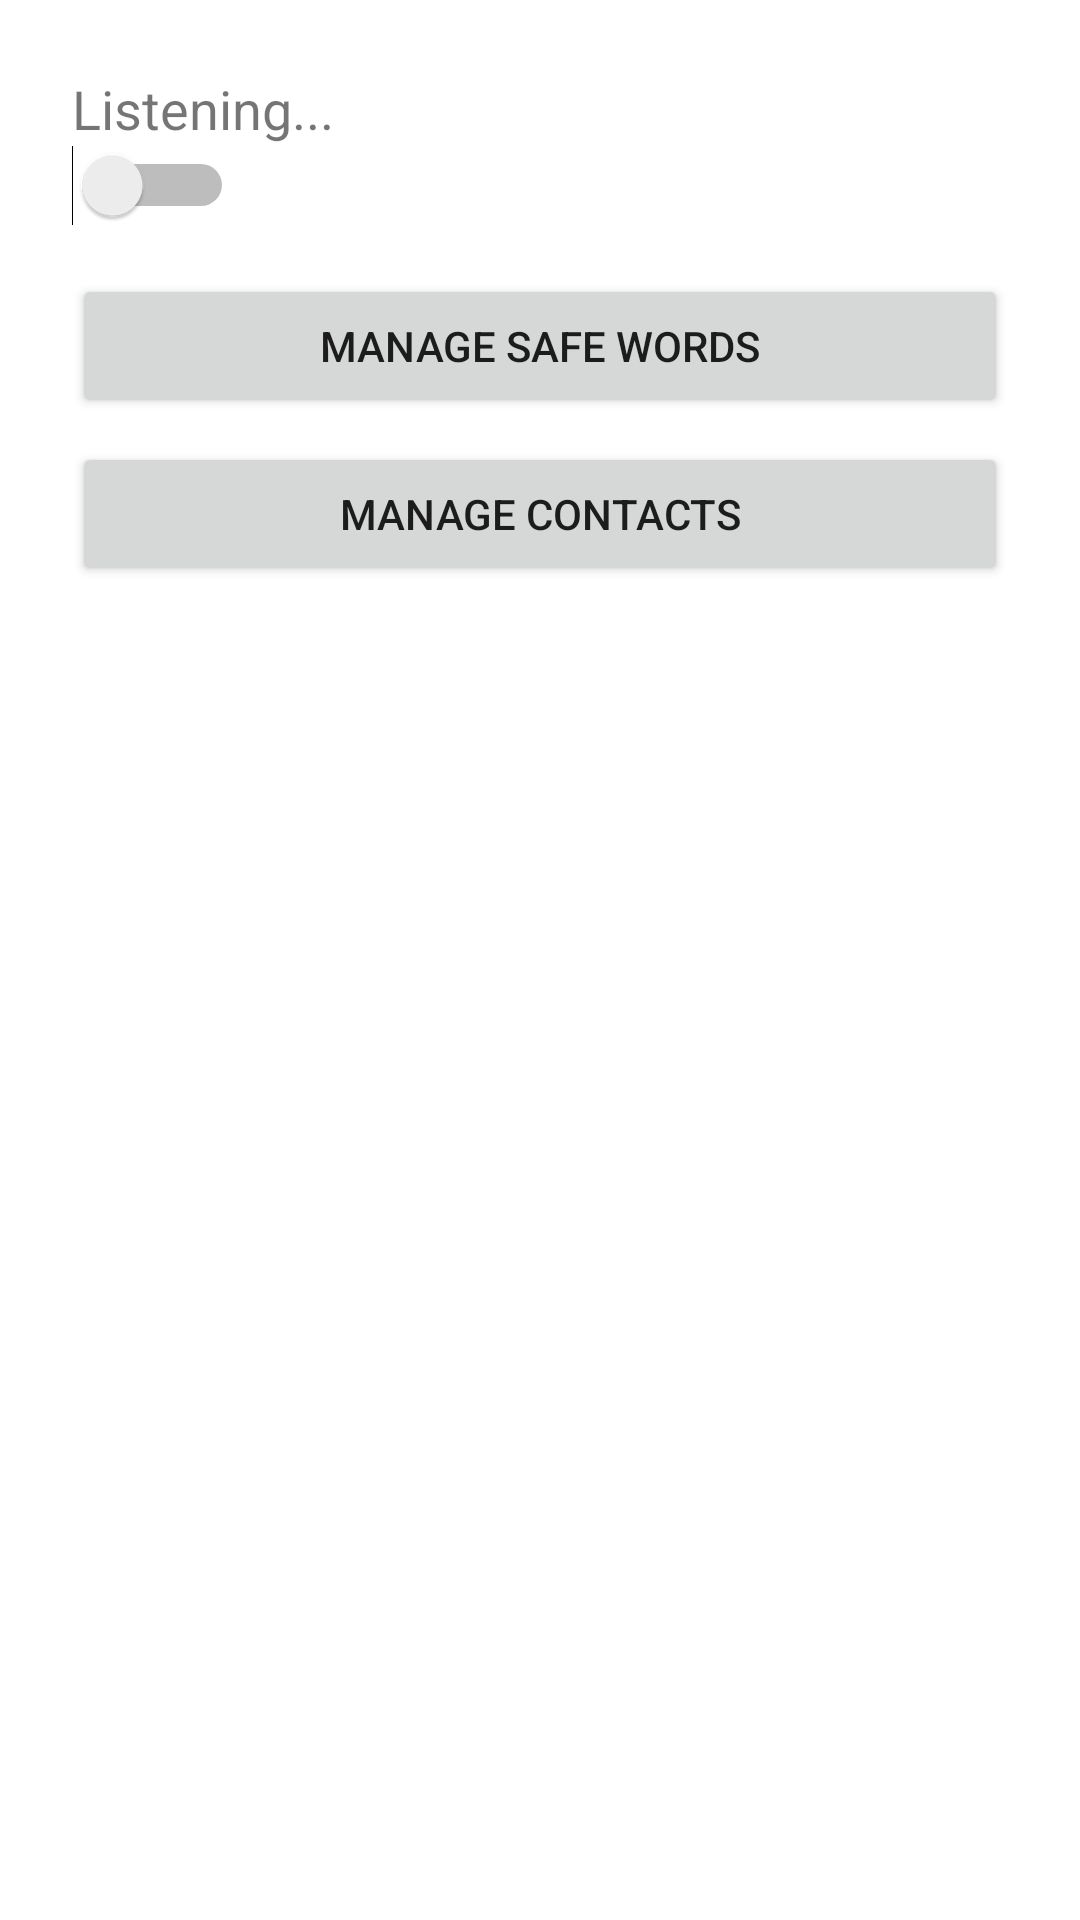

Android layout source for this screen:
<!-- AndroidManifest.xml: activity theme Theme.SafeWord.NoActionBar -->
<!-- res/layout/activity_main.xml -->
<?xml version="1.0" encoding="utf-8"?>
<LinearLayout xmlns:android="http://schemas.android.com/apk/res/android"
    android:orientation="vertical"
    android:layout_width="match_parent"
    android:layout_height="match_parent"
    android:padding="24dp">

    <TextView
        android:layout_width="wrap_content"
        android:layout_height="wrap_content"
        android:text="@string/label_listening"
        android:textSize="18sp" />
    <Switch
        android:id="@+id/switchListening"
        android:layout_width="wrap_content"
        android:layout_height="wrap_content"
        android:textOff="@string/switch_off"
        android:textOn="@string/switch_on"
        android:checked="false"
        android:layout_marginBottom="16dp" />

    <Button
        android:id="@+id/buttonSafeWords"
        android:layout_width="match_parent"
        android:layout_height="wrap_content"
        android:text="@string/manage_safe_words" />

    <Button
        android:id="@+id/buttonContacts"
        android:layout_width="match_parent"
        android:layout_height="wrap_content"
        android:text="@string/manage_contacts"
        android:layout_marginTop="8dp" />
</LinearLayout>
<!-- resources referenced by this layout -->
<resources>
  <string name="label_listening">Listening...</string>
  <string name="manage_contacts">Manage Contacts</string>
  <string name="manage_safe_words">Manage Safe Words</string>
  <string name="switch_off">Off</string>
  <string name="switch_on">On</string>
  <style name="Theme.SafeWord.NoActionBar" parent="Theme.SafeWord">
          <item name="android:windowNoTitle">true</item>
          <item name="android:windowActionBar">false</item>
      </style>
  <style name="Theme.SafeWord" parent="Theme.MaterialComponents.DayNight.DarkActionBar">
          
          <item name="colorPrimary">@color/purple_500</item>
          <item name="colorPrimaryVariant">@color/purple_700</item>
          <item name="colorOnPrimary">@color/white</item>
          
          <item name="colorSecondary">@color/teal_200</item>
          <item name="colorSecondaryVariant">@color/teal_200</item>
          <item name="colorOnSecondary">@color/black</item>
          
      </style>
  <color name="purple_500">#6200EE</color>
  <color name="purple_700">#3700B3</color>
  <color name="white">#FFFFFF</color>
  <color name="teal_200">#03DAC5</color>
  <color name="black">#000000</color>
</resources>
